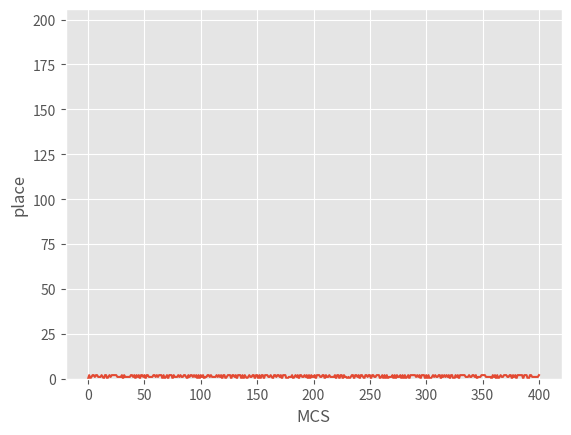

The matplotlib source for this figure: (Note: this script raises an exception after producing the figure.)
# -*- coding: utf-8 -*-
"""MCMCと定常分布.ipynb

Automatically generated by Colaboratory.

Original file is located at
    https://colab.research.google.com/<link-removed>
"""

# Commented out IPython magic to ensure Python compatibility.
import numpy as np
import matplotlib.pyplot as plt
import pandas as pd
# %matplotlib inline

plt.style.use("ggplot")
np.random.seed(123)

p_trans = np.zeros([3,3])

#0:office, 1:kyukei, 2:jikken
p_trans[0,0] = 0.1
p_trans[0,1] = 0.2
p_trans[0,2] = 0.7
p_trans[1,0] = 0.1
p_trans[1,1] = 0.4
p_trans[1,2] = 0.5
p_trans[2,0] = 0.3
p_trans[2,1] = 0.3
p_trans[2,2] = 0.4

p_trans

NMCS = 400
c_state = 0
c_arr = [c_state]
for i in range(NMCS):
    current = np.random.choice(3,1,p=p_trans[c_state, :])
    c_state = current[0]
    c_arr.append(c_state)
df = pd.DataFrame(c_arr)

c_state = 0
np.random.choice(3,1,p=p_trans[c_state, :])

df.head()

plt.plot(df[0])
plt.xlabel("MCS")
plt.ylabel("place")

plt.hist([df[0][:10], df[0][:50], df[0][:200], df[0][:400]], normed=True, label=["10","50","200","400"])
plt.xlabel("place")
plt.ylabel("frequency")
plt.legend()

